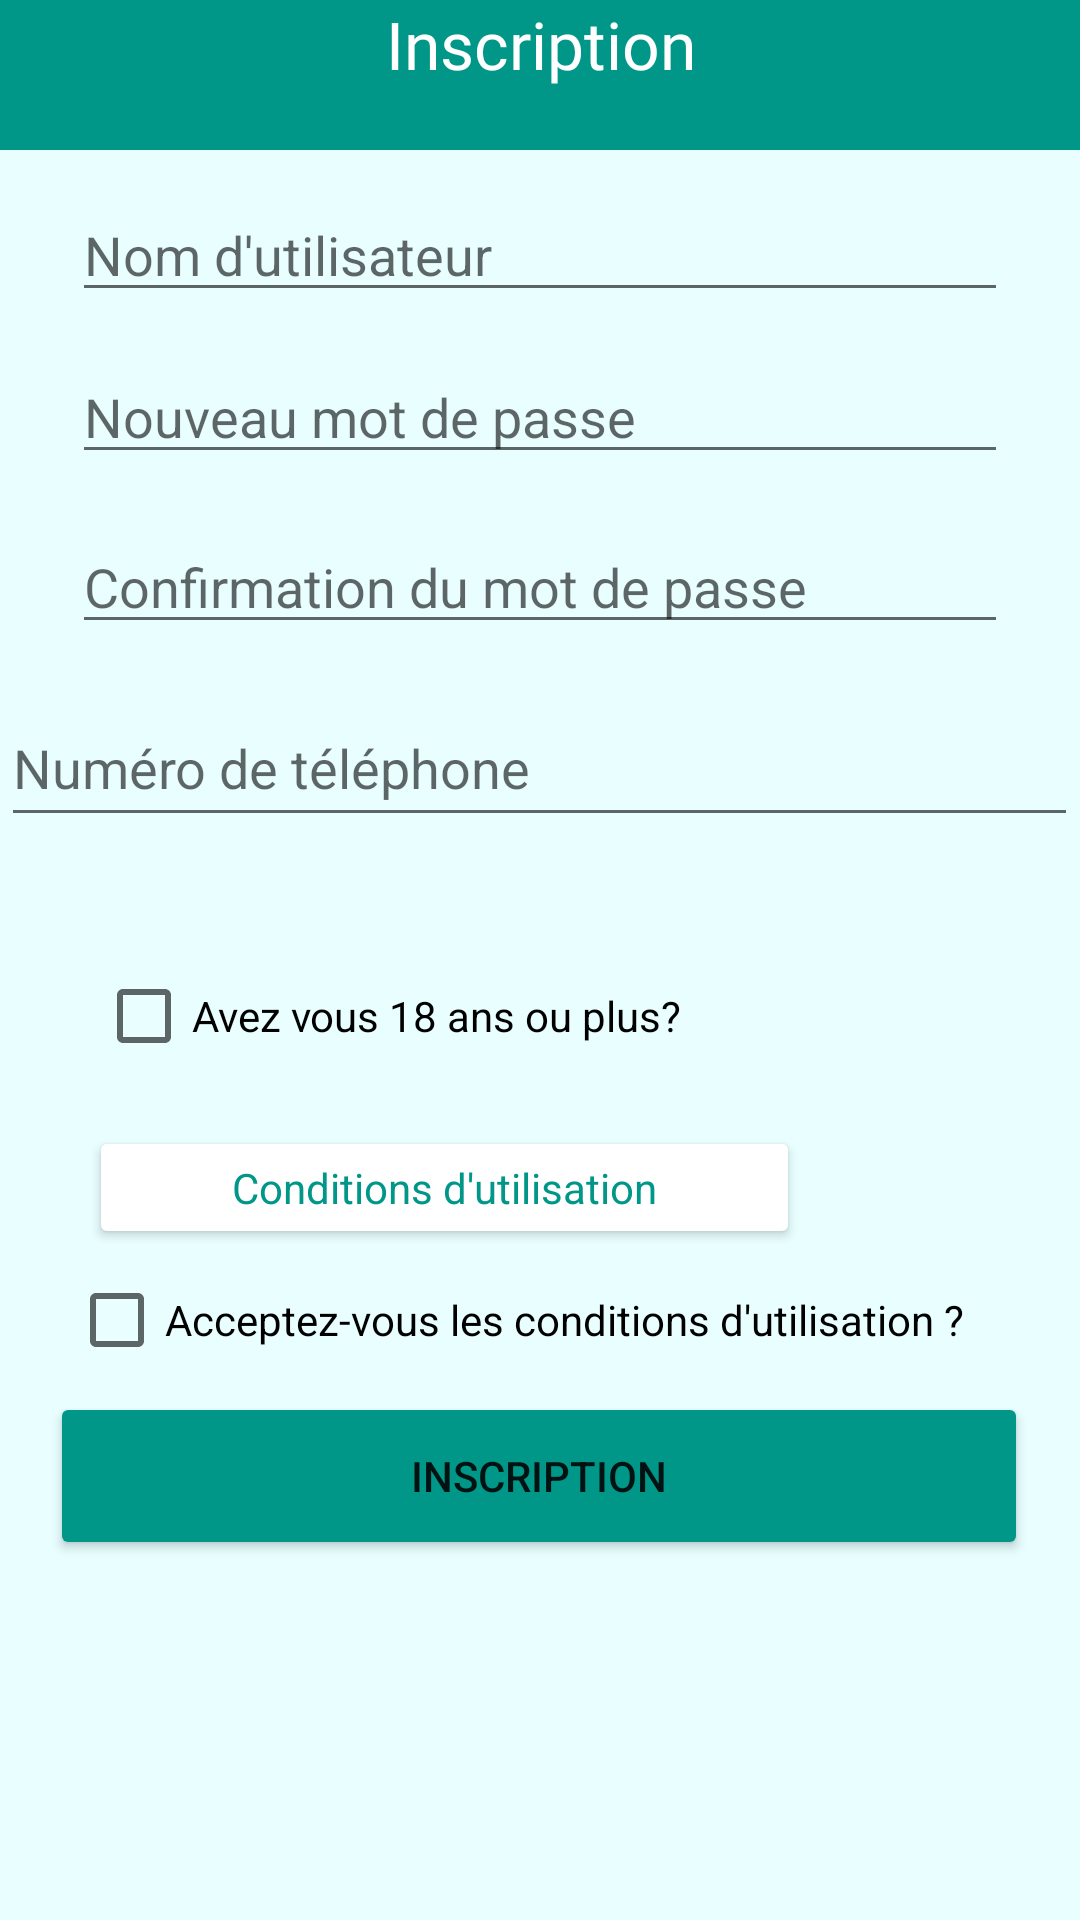

Layout XML and referenced resources for this Android screen:
<!-- AndroidManifest.xml: application theme Theme.Connectadora -->
<!-- res/layout/activity_sign_up.xml -->
<?xml version="1.0" encoding="utf-8"?>
<androidx.constraintlayout.widget.ConstraintLayout xmlns:android="http://schemas.android.com/apk/res/android"
    xmlns:app="http://schemas.android.com/apk/res-auto"
    xmlns:tools="http://schemas.android.com/tools"
    android:layout_width="match_parent"
    android:layout_height="match_parent"
    android:background="#1A21F3FF"
    tools:context=".ui.CONNECTadora.SignUpActivity">

    <Button
        android:id="@+id/b_condition"
        android:layout_width="237dp"
        android:layout_height="41dp"
        android:backgroundTint="#FFFFFF"
        android:text="@string/condition"
        android:textAppearance="@style/TextAppearance.AppCompat.Small"
        android:textColor="#009688"
        app:layout_constraintBottom_toBottomOf="parent"
        app:layout_constraintEnd_toEndOf="parent"
        app:layout_constraintHorizontal_bias="0.241"
        app:layout_constraintStart_toStartOf="parent"
        app:layout_constraintTop_toBottomOf="@+id/checkBox_adulte"
        app:layout_constraintVertical_bias="0.054" />

    <EditText
        android:id="@+id/courriel1"
        style="@style/Widget.AppCompat.Light.AutoCompleteTextView"
        android:layout_width="0dp"
        android:layout_height="wrap_content"
        android:layout_marginStart="24dp"
        android:layout_marginEnd="24dp"
        android:autofillHints="@string/prompt_email"
        android:hint="@string/prompt_email"
        android:inputType="textEmailAddress"
        android:selectAllOnFocus="true"
        android:singleLine="true"
        app:layout_constraintBottom_toTopOf="@+id/password1"
        app:layout_constraintEnd_toEndOf="parent"
        app:layout_constraintHorizontal_bias="1.0"
        app:layout_constraintStart_toStartOf="parent"
        app:layout_constraintTop_toBottomOf="@+id/tv_signup" />

    <Button
        android:id="@+id/b_signup"
        android:layout_width="326dp"
        android:layout_height="56dp"
        android:layout_marginTop="20dp"
        android:layout_marginBottom="120dp"
        android:backgroundTint="#009688"
        android:text="@string/Inscription"
        app:layout_constraintBottom_toBottomOf="parent"
        app:layout_constraintEnd_toEndOf="parent"
        app:layout_constraintHorizontal_bias="0.494"
        app:layout_constraintStart_toStartOf="parent"
        app:layout_constraintTop_toBottomOf="@+id/question"
        app:layout_constraintVertical_bias="0.0" />

    <EditText
        android:id="@+id/password2"
        android:layout_width="0dp"
        android:layout_height="wrap_content"
        android:layout_marginStart="24dp"
        android:layout_marginEnd="24dp"
        android:autofillHints="@string/prompt_password"
        android:hint="Confirmation du mot de passe"
        android:imeOptions="actionDone"
        android:inputType="textPassword"
        android:selectAllOnFocus="true"
        app:layout_constraintBottom_toTopOf="@+id/textInputEditText2"
        app:layout_constraintEnd_toEndOf="parent"
        app:layout_constraintHorizontal_bias="0.0"
        app:layout_constraintStart_toStartOf="parent"
        app:layout_constraintTop_toBottomOf="@+id/password1" />

    <com.google.android.material.textfield.TextInputEditText
        android:id="@+id/textInputEditText2"
        android:layout_width="359dp"
        android:layout_height="49dp"
        android:hint="Numéro de téléphone"
        app:layout_constraintBottom_toTopOf="@+id/checkBox_adulte"
        app:layout_constraintEnd_toEndOf="parent"
        app:layout_constraintHorizontal_bias="0.461"
        app:layout_constraintStart_toStartOf="parent"
        app:layout_constraintTop_toTopOf="@+id/tv_signup"
        app:layout_constraintVertical_bias="0.866" />

    <EditText
        android:id="@+id/password1"
        android:layout_width="0dp"
        android:layout_height="wrap_content"
        android:layout_marginStart="24dp"
        android:layout_marginEnd="24dp"
        android:autofillHints="@string/prompt_password"
        android:hint="Nouveau mot de passe"
        android:imeOptions="actionDone"
        android:inputType="textPassword"
        android:selectAllOnFocus="true"
        app:layout_constraintBottom_toBottomOf="parent"
        app:layout_constraintEnd_toEndOf="parent"
        app:layout_constraintHorizontal_bias="0.0"
        app:layout_constraintStart_toStartOf="parent"
        app:layout_constraintTop_toTopOf="@+id/tv_signup"
        app:layout_constraintVertical_bias="0.195" />

    <TextView
        android:id="@+id/tv_signup"
        android:layout_width="411dp"
        android:layout_height="50dp"
        android:layout_marginBottom="20dp"
        android:background="#009688"
        android:fontFamily="@font/bangers"
        android:text="Inscription"
        android:textAlignment="center"
        android:textAppearance="@style/TextAppearance.AppCompat.Large"
        android:textColor="#FFFFFF"
        app:layout_constraintBottom_toTopOf="@+id/courriel"
        app:layout_constraintEnd_toEndOf="parent"
        app:layout_constraintStart_toStartOf="parent"
        app:layout_constraintTop_toTopOf="parent" />

    <CheckBox
        android:id="@+id/checkBox_adulte"
        android:layout_width="wrap_content"
        android:layout_height="wrap_content"
        android:layout_marginBottom="52dp"
        android:text="Avez vous 18 ans ou plus?"
        app:layout_constraintBottom_toTopOf="@+id/checkBox_conditions"
        app:layout_constraintEnd_toEndOf="parent"
        app:layout_constraintHorizontal_bias="0.195"
        app:layout_constraintStart_toStartOf="parent"
        app:layout_constraintTop_toBottomOf="@+id/password1"
        app:layout_constraintVertical_bias="0.991" />

    <CheckBox
        android:id="@+id/checkBox_conditions"
        android:layout_width="wrap_content"
        android:layout_height="wrap_content"
        android:text="Acceptez-vous les conditions d'utilisation ?"
        app:layout_constraintBottom_toTopOf="@+id/b_signup"
        app:layout_constraintEnd_toEndOf="parent"
        app:layout_constraintHorizontal_bias="0.375"
        app:layout_constraintStart_toStartOf="parent"
        app:layout_constraintTop_toTopOf="parent"
        app:layout_constraintVertical_bias="1.0" />

    <ImageView
        android:id="@+id/b_backCond"
        android:layout_width="67dp"
        android:layout_height="40dp"
        app:layout_constraintBottom_toTopOf="@+id/courriel1"
        app:layout_constraintEnd_toEndOf="parent"
        app:layout_constraintHorizontal_bias="0.069"
        app:layout_constraintStart_toStartOf="@+id/tv_signup"
        app:layout_constraintTop_toTopOf="parent"
        app:layout_constraintVertical_bias="0.384"
        app:srcCompat="@drawable/ic_back" />

</androidx.constraintlayout.widget.ConstraintLayout>
<!-- resources referenced by this layout -->
<resources>
  <string name="Inscription">Inscription</string>
  <string name="condition">Conditions d\'utilisation</string>
  <string name="prompt_email">Nom d\'utilisateur</string>
  <string name="prompt_password">Mot de passe</string>
  <style name="Theme.Connectadora" parent="Theme.MaterialComponents.DayNight.DarkActionBar">
          
          <item name="colorPrimary">#132c33</item>
          <item name="colorPrimaryVariant">#132c33</item>
          <item name="colorOnPrimary">@color/white</item>
          
          <item name="colorSecondary">@color/teal_700</item>
          <item name="colorSecondaryVariant">@color/teal_700</item>
          <item name="colorOnSecondary">@color/black</item>
          
          <item name="android:statusBarColor" tools:targetApi="l">?attr/colorPrimaryVariant</item>
          
      </style>
  <!-- not gathered from this repository: default colours our renderer supplied (Android Studio template values) -->
  <color name="teal_700">#FF018786</color>
  <color name="black">#FF000000</color>
  <color name="white">#FFFFFFFF</color>
</resources>
